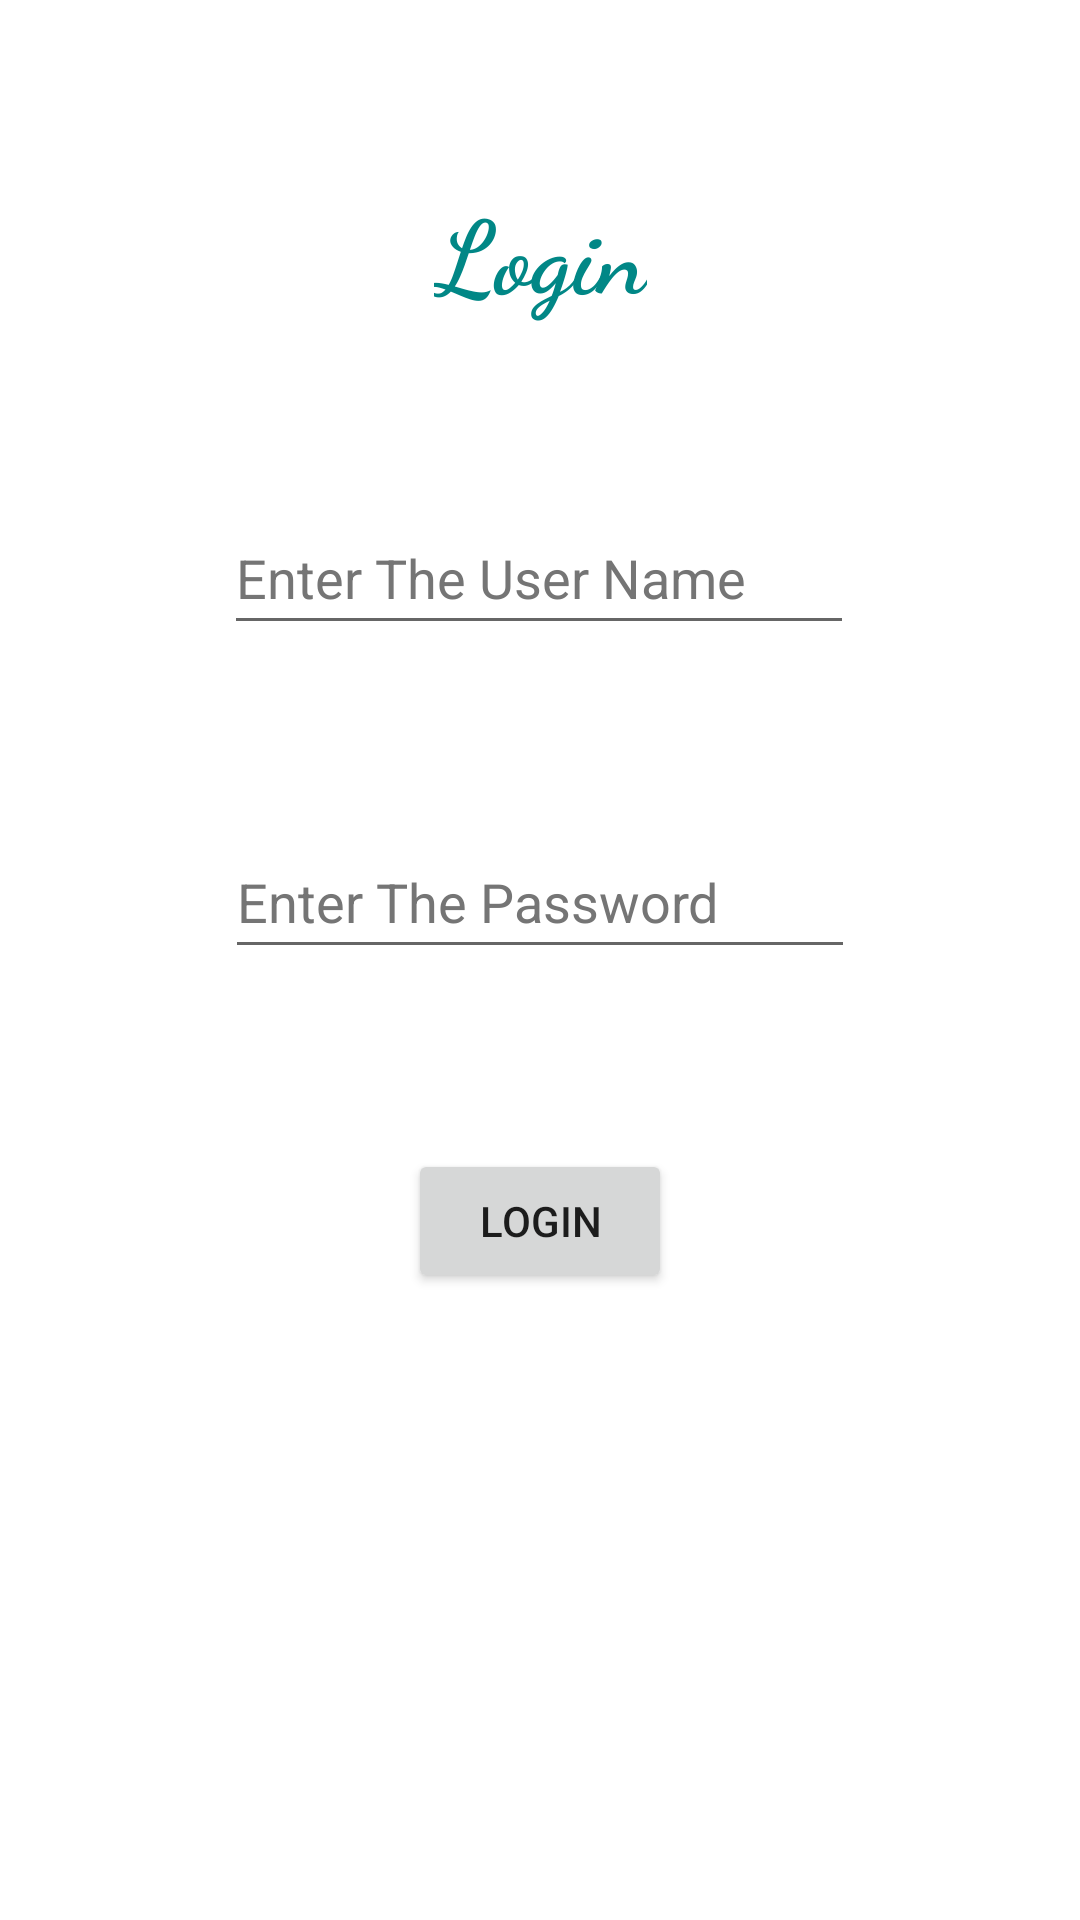

Android layout source for this screen:
<!-- AndroidManifest.xml: application theme Theme.LoginApplicationWithIntent -->
<!-- res/layout/activity_main.xml -->
<?xml version="1.0" encoding="utf-8"?>
<androidx.constraintlayout.widget.ConstraintLayout xmlns:android="http://schemas.android.com/apk/res/android"
    xmlns:app="http://schemas.android.com/apk/res-auto"
    xmlns:tools="http://schemas.android.com/tools"
    android:layout_width="match_parent"
    android:layout_height="match_parent"
    tools:context=".MainActivity">

    <EditText
        android:id="@+id/editTextUserName"
        android:layout_width="wrap_content"
        android:layout_height="wrap_content"
        android:layout_marginTop="60dp"
        android:ems="10"
        android:hint="@string/enter_the_user_name"
        android:inputType="textPersonName"
        android:minHeight="48dp"
        android:textColorHint="#757575"
        app:layout_constraintEnd_toEndOf="parent"
        app:layout_constraintHorizontal_bias="0.497"
        app:layout_constraintStart_toStartOf="parent"
        app:layout_constraintTop_toBottomOf="@+id/textView" />

    <TextView
        android:id="@+id/textView"
        android:layout_width="wrap_content"
        android:layout_height="wrap_content"
        android:layout_marginTop="60dp"
        android:fontFamily="cursive"
        android:text="@string/login"
        android:textColor="@color/teal_700"
        android:textSize="34sp"
        android:textStyle="bold"
        app:layout_constraintEnd_toEndOf="parent"
        app:layout_constraintHorizontal_bias="0.5"
        app:layout_constraintStart_toStartOf="parent"
        app:layout_constraintTop_toTopOf="parent" />

    <EditText
        android:id="@+id/editTextPassword"
        android:layout_width="wrap_content"
        android:layout_height="wrap_content"
        android:layout_marginTop="60dp"
        android:ems="10"
        android:hint="@string/enter_the_password"
        android:inputType="textPassword"
        android:minHeight="48dp"
        android:textColorHint="#757575"
        app:layout_constraintEnd_toEndOf="parent"
        app:layout_constraintHorizontal_bias="0.5"
        app:layout_constraintStart_toStartOf="parent"
        app:layout_constraintTop_toBottomOf="@+id/editTextUserName" />

    <Button
        android:id="@+id/btnLogin"
        android:layout_width="wrap_content"
        android:layout_height="wrap_content"
        android:layout_marginTop="60dp"
        android:text="@string/login"
        app:layout_constraintEnd_toEndOf="parent"
        app:layout_constraintHorizontal_bias="0.5"
        app:layout_constraintStart_toStartOf="parent"
        app:layout_constraintTop_toBottomOf="@+id/editTextPassword" />

    <TextView
        android:id="@+id/textMessage"
        android:layout_width="wrap_content"
        android:layout_height="wrap_content"
        android:layout_marginTop="60dp"
        android:fontFamily="sans-serif"
        android:textColor="#FF0000"
        android:textSize="24sp"
        app:layout_constraintEnd_toEndOf="parent"
        app:layout_constraintHorizontal_bias="0.5"
        app:layout_constraintStart_toStartOf="parent"
        app:layout_constraintTop_toBottomOf="@+id/btnLogin" />
</androidx.constraintlayout.widget.ConstraintLayout>
<!-- resources referenced by this layout -->
<resources>
  <string name="enter_the_password">Enter The Password</string>
  <string name="enter_the_user_name">Enter The User Name</string>
  <string name="login">Login</string>
  <style name="Theme.LoginApplicationWithIntent" parent="Theme.MaterialComponents.DayNight.DarkActionBar">
          
          <item name="colorPrimary">@color/purple_500</item>
          <item name="colorPrimaryVariant">@color/purple_700</item>
          <item name="colorOnPrimary">@color/white</item>
          
          <item name="colorSecondary">@color/teal_200</item>
          <item name="colorSecondaryVariant">@color/teal_700</item>
          <item name="colorOnSecondary">@color/black</item>
          
          <item name="android:statusBarColor" tools:targetApi="l">?attr/colorPrimaryVariant</item>
          
      </style>
  <!-- not gathered from this repository: default colours our renderer supplied (Android Studio template values) -->
  <color name="purple_500">#FF6200EE</color>
  <color name="purple_700">#FF3700B3</color>
  <color name="teal_200">#FF03DAC5</color>
  <color name="teal_700">#FF018786</color>
  <color name="black">#FF000000</color>
  <color name="white">#FFFFFFFF</color>
</resources>
